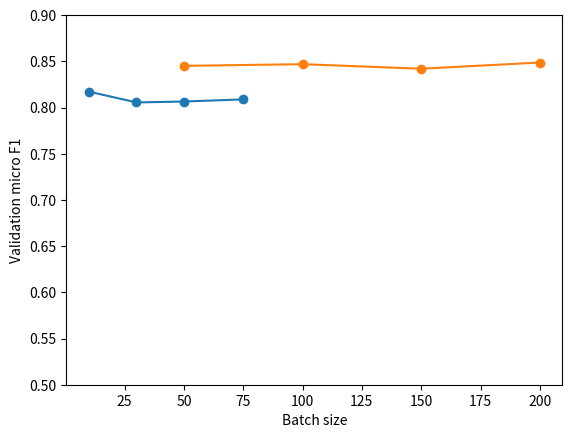

Here is the Python script that generated this plot:
import matplotlib.pyplot as plt


def graph(x,y, xLabel, yLabel):
    plt.plot(x, y)
    plt.scatter(x, y)
    plt.xlabel(xLabel)
    plt.ylabel(yLabel)
    plt.ylim(0.5, 0.9)
    plt.show()


if __name__ == '__main__':
    x = [10, 30, 50, 75]
    y = [0.8172, 0.8055, 0.8065, 0.8088]
    graph(x,y, 'Number of epochs', 'Validation micro F1')

    x = [50, 100, 150, 200]
    y = [0.8451, 0.8469, 0.8420, 0.8487]
    graph(x,y, 'Batch size', 'Validation micro F1')
